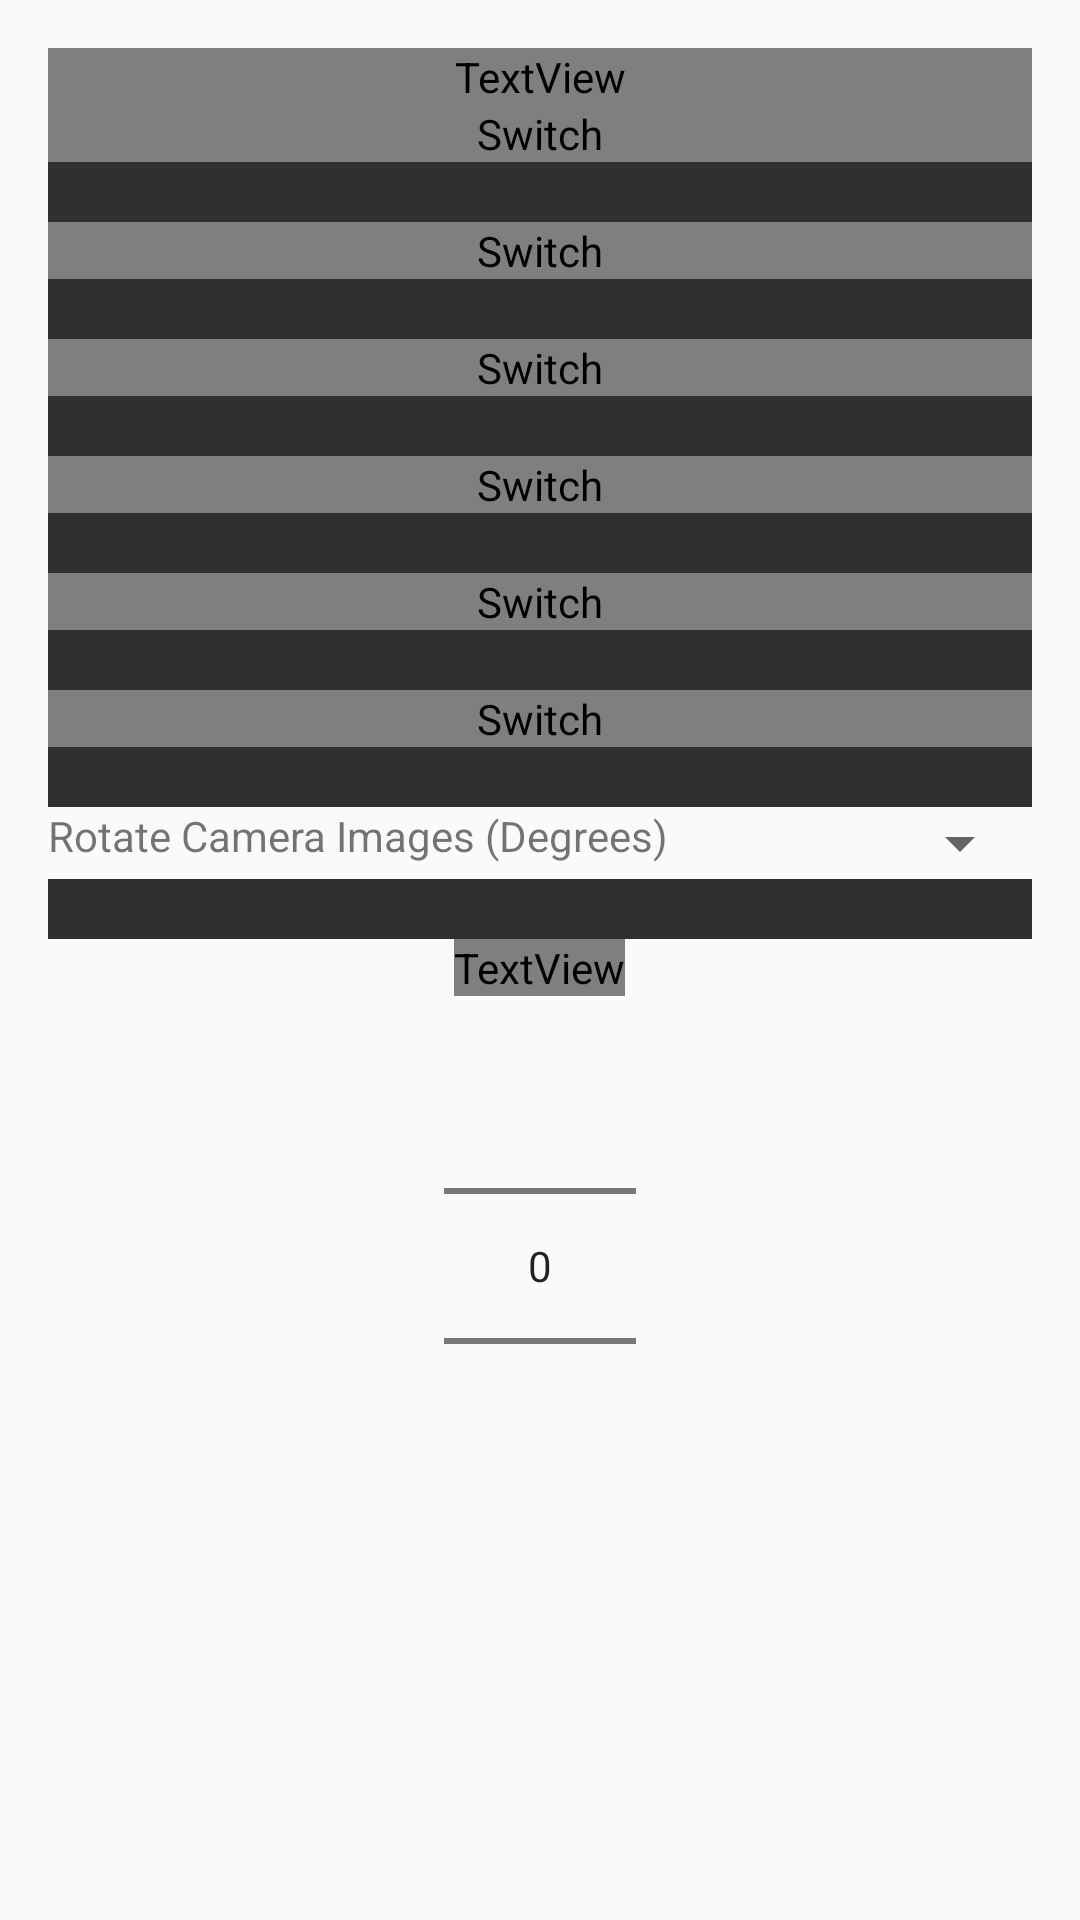

Reconstruct the res/layout file that produces this screen, plus the resources it refers to.
<!-- AndroidManifest.xml: application theme RedTheme_NoActionBar -->
<!-- res/layout/activity_settings.xml -->
<?xml version="1.0" encoding="utf-8"?>
<LinearLayout
    xmlns:android="http://schemas.android.com/apk/res/android"
    android:orientation="vertical"
    android:layout_width="match_parent"
    android:layout_height="match_parent"
    android:padding="16dp">

        <TextView
            android:id="@+id/txtSettingsVersionName"
            android:layout_width="match_parent"
            android:layout_height="wrap_content"
            android:text="version number"
            android:textColor="?attr/textColor"
            android:textAlignment="center" />

        <Switch
            android:layout_width="match_parent"
            android:layout_height="wrap_content"
            android:text="@string/auto_login"
            android:id="@+id/switch2"
            android:textColor="?attr/metaTextColor"
            android:checked="false" />

        <FrameLayout
            android:layout_width="match_parent"
            android:layout_height="wrap_content"
            android:background="@color/darkBackground"
            android:padding="10dp" />

        <Switch
            android:layout_width="match_parent"
            android:layout_height="wrap_content"
            android:text="@string/manual_gps"
            android:id="@+id/switch3"
            android:textColor="?attr/metaTextColor"
            android:checked="false" />

        <FrameLayout
            android:layout_width="match_parent"
            android:layout_height="wrap_content"
            android:background="@color/darkBackground"
            android:padding="10dp" />

        <Switch
            android:id="@+id/switchHideRefresh"
            android:layout_width="match_parent"
            android:layout_height="wrap_content"
            android:checked="false"
            android:textColor="?attr/metaTextColor"
            android:text="@string/hideRefresh" />

        <FrameLayout
            android:layout_width="match_parent"
            android:layout_height="wrap_content"
            android:background="@color/darkBackground"
            android:padding="10dp" />

        <Switch
            android:id="@+id/switchLockSettings"
            android:layout_width="match_parent"
            android:layout_height="wrap_content"
            android:checked="false"
            android:textColor="?attr/metaTextColor"
            android:text="@string/lockSettings" />

        <FrameLayout
            android:layout_width="match_parent"
            android:layout_height="wrap_content"
            android:background="@color/darkBackground"
            android:padding="10dp" />

        <Switch
            android:id="@+id/switch1"
            android:layout_width="match_parent"
            android:layout_height="wrap_content"
            android:checked="false"
            android:textColor="?attr/metaTextColor"
            android:text="@string/notifications" />

        <FrameLayout
                android:layout_width="match_parent"
                android:layout_height="wrap_content"
                android:background="@color/darkBackground"
                android:padding="10dp" />

        <Switch
                android:layout_width="match_parent"
                android:layout_height="wrap_content"
                android:text="@string/webview_refresh"
                android:id="@+id/switch4"
            android:textColor="?attr/metaTextColor"
                android:checked="false" />

        <FrameLayout
            android:layout_width="match_parent"
            android:layout_height="wrap_content"
            android:background="@color/darkBackground"
            android:padding="10dp" />

        <LinearLayout
            android:layout_height="wrap_content"
            android:layout_width="match_parent"
            android:orientation="horizontal">
                <TextView
                    android:id="@+id/textView"
                    android:layout_height="wrap_content"
                    android:text="@string/rotateImage"
                    android:layout_weight="1"/>

                <Spinner
                    android:id="@+id/spinner_degrees"
                    android:layout_width="80dp"
                    android:layout_height="wrap_content" />
        </LinearLayout>

        <FrameLayout
            android:layout_width="match_parent"
            android:layout_height="wrap_content"
            android:background="@color/darkBackground"
            android:padding="10dp"
            android:layout_gravity="center_horizontal" >
        </FrameLayout>

        <TextView
            android:layout_width="wrap_content"
            android:layout_height="wrap_content"
            android:textAppearance="?android:attr/textAppearanceSmall"
            android:text="@string/max_length"
            android:id="@+id/textView5"
            android:textColor="?attr/metaTextColor"
            android:layout_gravity="center_horizontal" />

        <NumberPicker
            android:layout_width="wrap_content"
            android:layout_height="wrap_content"
            android:id="@+id/numberPicker1"
            android:textColor="?attr/metaTextColor"
            android:layout_gravity="center_horizontal" />

</LinearLayout>
<!-- resources referenced by this layout -->
<resources>
  <color name="darkBackground">#303030</color>
  <string name="auto_login">Auto Login</string>
  <string name="hideRefresh">Hide Refresh</string>
  <string name="lockSettings">Lock Settings</string>
  <string name="manual_gps">Show GPS options in Menu</string>
  <string name="max_length">Maximum allowed tracking time if enabled (Minutes)</string>
  <string name="notifications">Notifications</string>
  <string name="rotateImage">Rotate Camera Images (Degrees)</string>
  <string name="webview_refresh">Refresh view on resume</string>
  <style name="RedTheme_NoActionBar" parent="Theme.AppCompat.DayNight.NoActionBar">
          <item name="colorPrimary">@color/colorPrimary</item>
          <item name="colorPrimaryDark">@color/colorPrimaryDark</item>
          <item name="colorAccent">@color/colorAccent</item>
          <item name="iconTint">@color/control_background</item>
      </style>
  <color name="colorPrimary">#323232</color>
  <color name="colorPrimaryDark">#222222</color>
  <color name="colorAccent">#c9312b</color>
  <color name="control_background">#ffffff</color>
</resources>
